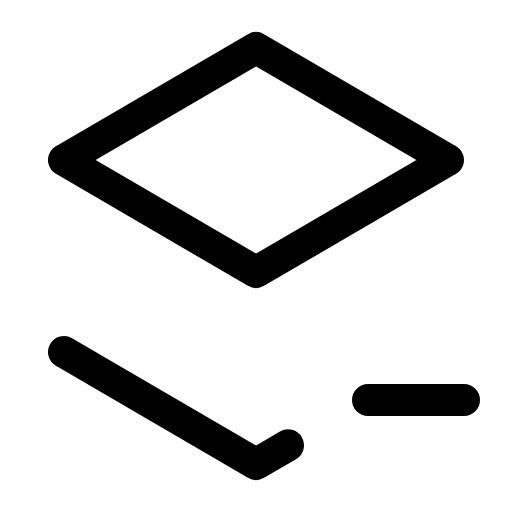
t = 0.00 s
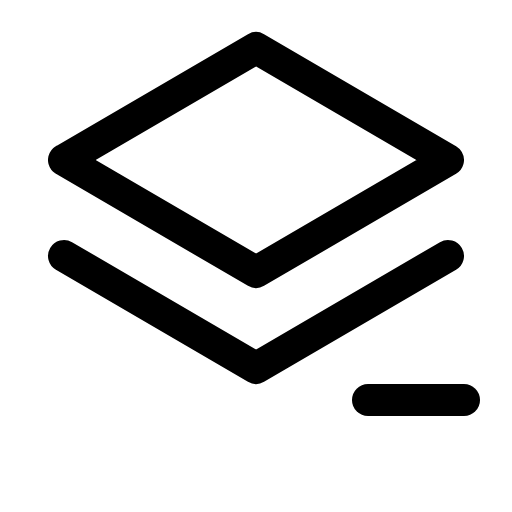
t = 0.90 s
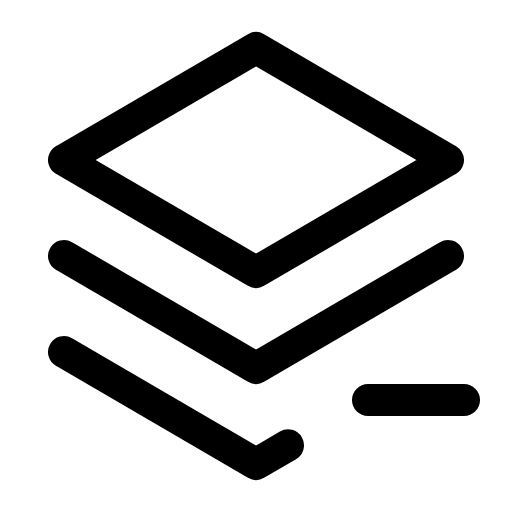
t = 1.28 s
t = 2.03 s: frame unchanged from t = 1.28 s, image omitted
t = 2.78 s: frame unchanged from t = 1.28 s, image omitted
t = 3.15 s: frame unchanged from t = 1.28 s, image omitted

The animated SVG that drew these frames (rendered in a browser with its animation timeline set to each time). Animation: 1 CSS @keyframes rule; one cycle of 3.90 s, repeats indefinitely.

<svg xmlns="http://www.w3.org/2000/svg" viewBox="0 0 256 256">
  <style>
    .draw-line {
      stroke-dasharray: 2000;
      stroke-dashoffset: 0;
    }
    svg:hover .draw-line {
      animation: phosphor-draw-in 3s ease-in-out infinite alternate;
    }
    @keyframes phosphor-draw-in {
      0%   { stroke-dashoffset: 2000; }
      50%  { stroke-dashoffset: 0; }
      100% { stroke-dashoffset: 0; }
    }
  </style><rect width="256" height="256" fill="none"/><polyline points="32 128 128 184 224 128" fill="none" stroke="currentColor" stroke-linecap="round" stroke-linejoin="round" stroke-width="16" class="draw-line" pathLength="1" style="animation-delay: 0s"/><polygon points="32 80 128 136 224 80 128 24 32 80" fill="none" stroke="currentColor" stroke-linecap="round" stroke-linejoin="round" stroke-width="16" class="draw-line" pathLength="1" style="animation-delay: 0.3s"/><line x1="184" y1="200" x2="232" y2="200" fill="none" stroke="currentColor" stroke-linecap="round" stroke-linejoin="round" stroke-width="16" class="draw-line" pathLength="1" style="animation-delay: 0.6s"/><polyline points="32 176 128 232 144 222.67" fill="none" stroke="currentColor" stroke-linecap="round" stroke-linejoin="round" stroke-width="16" class="draw-line" pathLength="1" style="animation-delay: 0.9s"/></svg>
